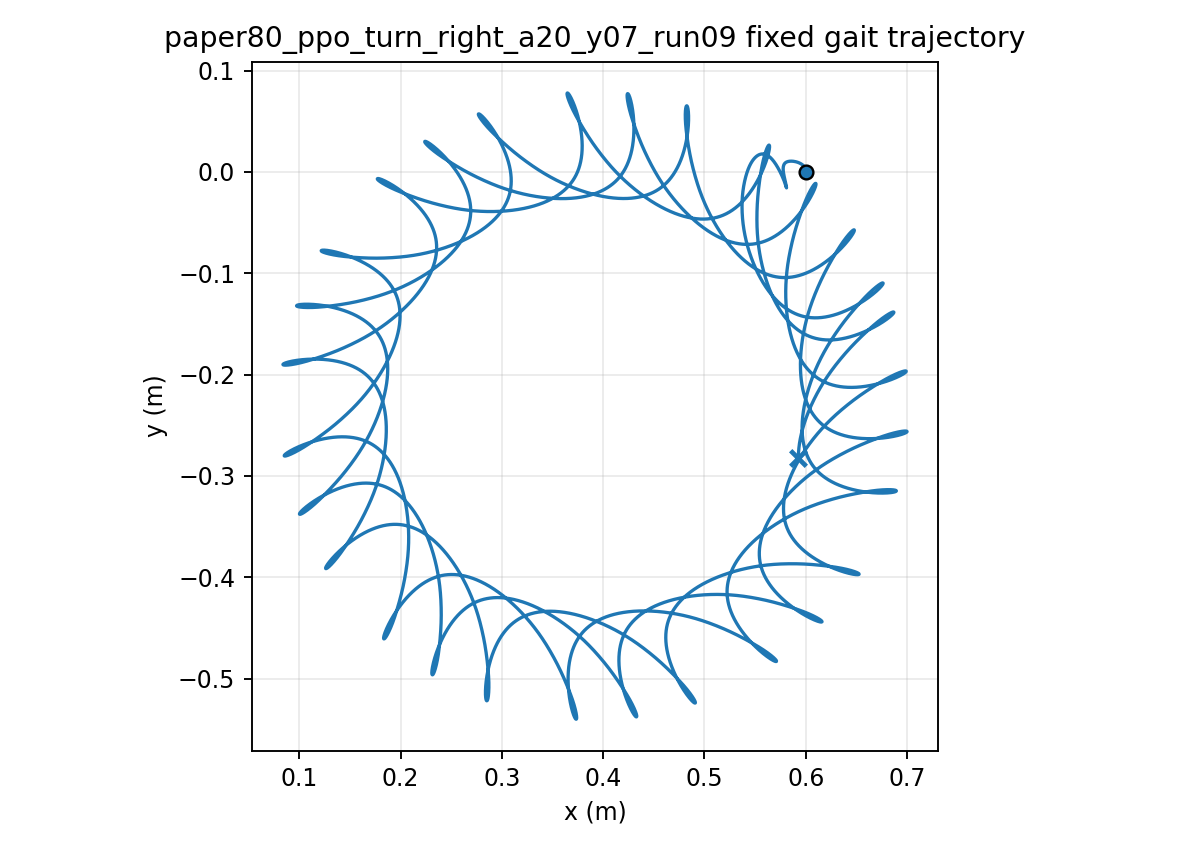

The data file committed next to this chart (first rows):
time, x, y, yaw
1.000000000000000021e-03, 5.999999974406219350e-01, 7.143568544476508464e-06, -1.252198838665056287e-04
2.000000000000000042e-03, 5.999999634333251786e-01, 2.842087381665914236e-05, -4.971680577035635876e-04
3.000000000000000062e-03, 5.999998322255589711e-01, 6.342768802536369321e-05, -1.110555408693482318e-03
4.000000000000000083e-03, 5.999994924677584107e-01, 1.117512340844117880e-04, -1.960445509397359259e-03
5.000000000000000104e-03, 5.999987948979367269e-01, 1.729490566854119393e-04, -3.042230555426008072e-03
6.000000000000000125e-03, 5.999975561756761833e-01, 2.465524993603418480e-04, -4.351605772252808285e-03
7.000000000000000146e-03, 5.999955626262006847e-01, 3.320700696683442921e-04, -5.884542880163414792e-03
8.000000000000000167e-03, 5.999925738692372112e-01, 4.289906890173611487e-04, -7.637263150509754003e-03
9.000000000000001055e-03, 5.999883262893291880e-01, 5.367868371298212260e-04, -9.606210504575865908e-03
1.000000000000000194e-02, 5.999825365384481302e-01, 6.549174807894408978e-04, -1.178802532193782421e-02
1.100000000000000283e-02, 5.999749047247932010e-01, 7.828309160449187232e-04, -1.417951925591425487e-02
1.200000000000000372e-02, 5.999651175410111170e-01, 9.199674140659142019e-04, -1.677765110509395891e-02
1.300000000000000461e-02, 5.999528510867824238e-01, 1.065761778633655954e-03, -1.957950426321345902e-02
1.400000000000000550e-02, 5.999377735886718410e-01, 1.219645717511763650e-03, -2.258226584698421954e-02
1.500000000000000638e-02, 5.999195479197292347e-01, 1.381050070004663510e-03, -2.578320762157071747e-02
1.600000000000000727e-02, 5.998978339305438556e-01, 1.549406886455384491e-03, -2.917966878916308446e-02
1.700000000000000816e-02, 5.998722905920461645e-01, 1.724151362100134754e-03, -3.276904065850889947e-02
1.800000000000000905e-02, 5.998425779522007506e-01, 1.904723628304738625e-03, -3.654875317278656610e-02
1.900000000000000994e-02, 5.998083589103745394e-01, 2.090570404677583038e-03, -4.051626323987427003e-02
2.000000000000001082e-02, 5.997693008145805749e-01, 2.281146515910770223e-03, -4.466904478266176676e-02
2.100000000000001171e-02, 5.997250768879957006e-01, 2.475916277464740300e-03, -4.900458040711856006e-02
2.200000000000001260e-02, 5.996753674921332378e-01, 2.674354754401031542e-03, -5.352035457177165695e-02
2.300000000000001349e-02, 5.996198612348324630e-01, 2.875948897798574766e-03, -5.821384813336798886e-02
2.400000000000001438e-02, 5.995582559318022309e-01, 3.080198563276403956e-03, -6.308253413906722562e-02
2.500000000000001527e-02, 5.994902594308616495e-01, 3.286617416194126395e-03, -6.812387473479401823e-02
2.600000000000001615e-02, 5.994155903571148913e-01, 3.494733840684216553e-03, -7.333531769075529727e-02
2.700000000000001704e-02, 5.993339797678877146e-01, 3.704094307284300225e-03, -7.871426717686216823e-02
2.800000000000001793e-02, 5.992451720624050182e-01, 3.914265837132002712e-03, -8.425808038895923890e-02
2.900000000000001882e-02, 5.991489252523121145e-01, 4.124836286222399728e-03, -8.996408937243799420e-02
3.000000000000001971e-02, 5.990450110054111876e-01, 4.335414832404071994e-03, -9.582960223928183030e-02
3.100000000000002059e-02, 5.989332147045663968e-01, 4.545632190112725013e-03, -1.018519049260917797e-01
3.200000000000002148e-02, 5.988133354151938814e-01, 4.755140791327050476e-03, -1.080282633905929462e-01
3.300000000000002237e-02, 5.986851857718764602e-01, 4.963614847224961935e-03, -1.143559261498536539e-01
3.400000000000002326e-02, 5.985485917949735502e-01, 5.170750299214377232e-03, -1.208321270744905779e-01
3.500000000000002415e-02, 5.984033999600039122e-01, 5.376269950394862995e-03, -1.274539360222469997e-01
3.600000000000002504e-02, 5.982494790813596142e-01, 5.579926809799073961e-03, -1.342181583123976951e-01
3.700000000000002592e-02, 5.980867197572703464e-01, 5.781503153061362532e-03, -1.411215470582558307e-01
3.800000000000002681e-02, 5.979150292681765233e-01, 5.980807869577497993e-03, -1.481608402293511373e-01
3.900000000000002770e-02, 5.977343316270582463e-01, 6.177675917284020102e-03, -1.553327667809322465e-01
4.000000000000002859e-02, 5.975445668424478329e-01, 6.371967468873307450e-03, -1.626340527007119063e-01
4.100000000000002948e-02, 5.973456901415502562e-01, 6.563566962215328093e-03, -1.700614269114374411e-01
4.200000000000003036e-02, 5.971376711647234936e-01, 6.752382070986939766e-03, -1.776116269698719552e-01
4.300000000000003125e-02, 5.969204931413772952e-01, 6.938342610382897124e-03, -1.852814045230773143e-01
4.400000000000003214e-02, 5.966941520562298873e-01, 7.121399390763394344e-03, -1.930675304922808144e-01
4.500000000000003303e-02, 5.964586558137658923e-01, 7.301523031526202523e-03, -2.009667999626247314e-01
4.600000000000003392e-02, 5.962140234077073497e-01, 7.478702746628151932e-03, -2.089760367639997285e-01
4.700000000000003481e-02, 5.959602841013571517e-01, 7.652945112303521924e-03, -2.170920977340404789e-01
4.800000000000003569e-02, 5.956974766237875807e-01, 7.824272826643774437e-03, -2.253118766593136257e-01
4.900000000000003658e-02, 5.954256483860457250e-01, 7.992723469825602223e-03, -2.336323078948497056e-01
5.000000000000003747e-02, 5.951448547208137985e-01, 8.158348272911786214e-03, -2.420503696655593728e-01
5.100000000000003836e-02, 5.948551603568892343e-01, 8.321205517025642706e-03, -2.505630261415798810e-01
5.200000000000003925e-02, 5.945566842953209363e-01, 8.481258340998998335e-03, -2.591655981352773419e-01
5.300000000000004013e-02, 5.942495918196099014e-01, 8.638307937826827931e-03, -2.678510474020261989e-01
5.400000000000004102e-02, 5.939340917844930789e-01, 8.791976789459476915e-03, -2.766097275152847867e-01
5.500000000000004191e-02, 5.936104615261388329e-01, 8.941777921412152885e-03, -2.854309579872582048e-01
5.600000000000004280e-02, 5.932790280369080183e-01, 9.087296105437736582e-03, -2.943036074929923918e-01
5.700000000000004369e-02, 5.929401621723254801e-01, 9.228152690928859148e-03, -3.032167576635135808e-01
5.800000000000004458e-02, 5.925942539259427821e-01, 9.364004144067794577e-03, -3.121597363349344345e-01
5.900000000000004546e-02, 5.922417646743804998e-01, 9.494514860082570173e-03, -3.211213432294657277e-01
6.000000000000004635e-02, 5.918832272511804771e-01, 9.619363660477275868e-03, -3.300893186815420655e-01
... 29,940 more rows
